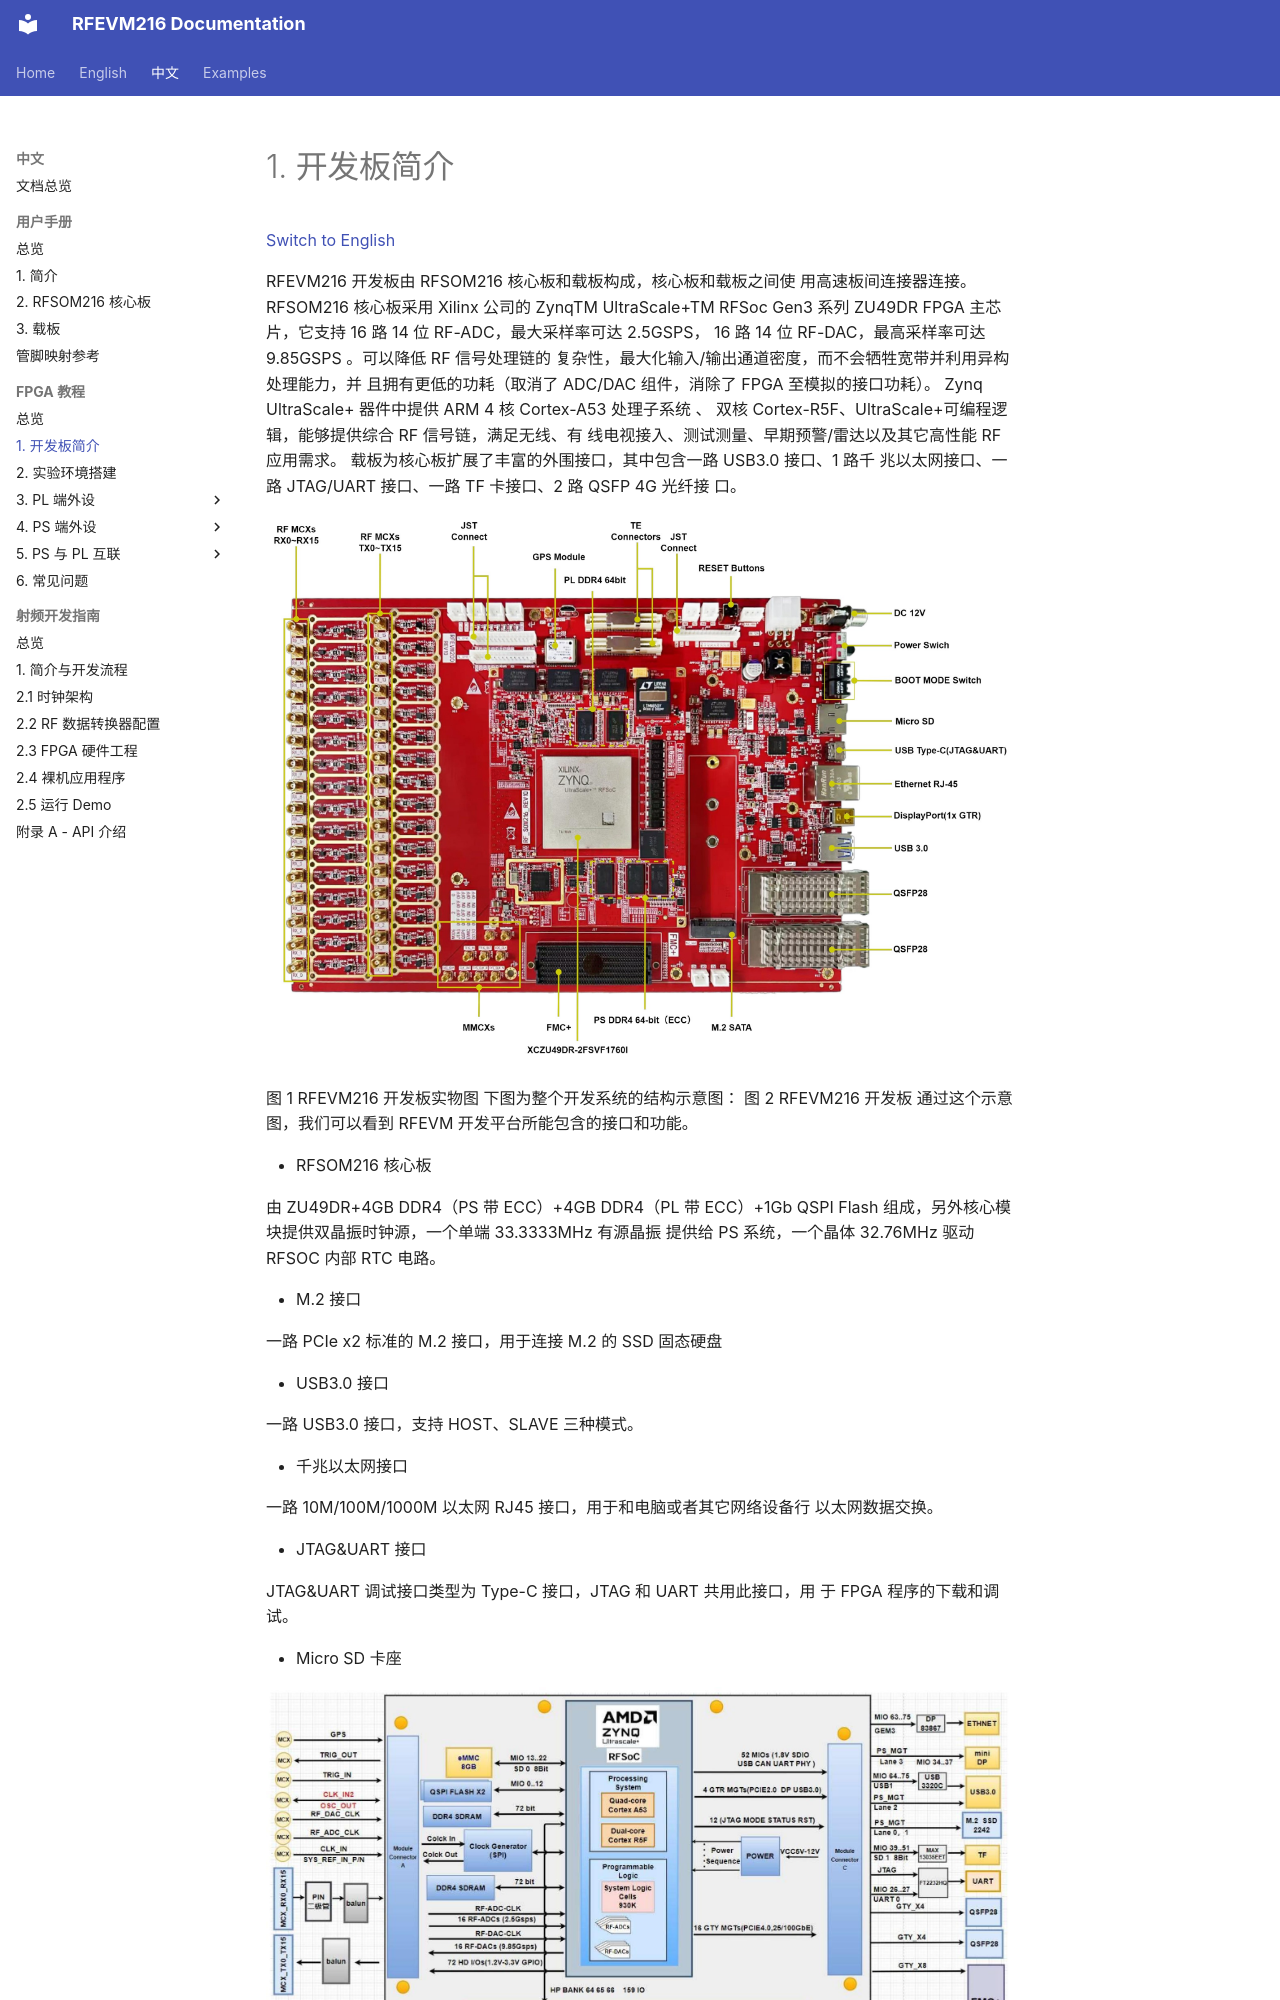

repository: lichen813-gif/RFEVM216 · page: zh/fpga-tutorial/01-board-introduction/index.html · generator: mkdocs

# 1. 开发板简介

[Switch to English](../../en/fpga-tutorial/01-board-introduction.md)

RFEVM216 开发板由 RFSOM216 核心板和载板构成，核心板和载板之间使
用高速板间连接器连接。
RFSOM216 核心板采用 Xilinx 公司的 ZynqTM UltraScale+TM RFSoc Gen3 系列
ZU49DR FPGA 主芯片，它支持 16 路 14 位 RF-ADC，最大采样率可达 2.5GSPS，
16 路 14 位 RF-DAC，最高采样率可达 9.85GSPS 。可以降低 RF 信号处理链的
复杂性，最大化输入/输出通道密度，而不会牺牲宽带并利用异构处理能力，并
且拥有更低的功耗（取消了 ADC/DAC 组件，消除了 FPGA 至模拟的接口功耗）。
Zynq UltraScale+ 器件中提供 ARM 4 核 Cortex-A53 处理子系统 、 双核
Cortex-R5F、UltraScale+可编程逻辑，能够提供综合 RF 信号链，满足无线、有
线电视接入、测试测量、早期预警/雷达以及其它高性能 RF 应用需求。
载板为核心板扩展了丰富的外围接口，其中包含一路 USB3.0 接口、1 路千
兆以太网接口、一路 JTAG/UART 接口、一路 TF 卡接口、2 路 QSFP 4G 光纤接
口。

![RFEVM216 FPGA 教程图示](../../assets/fpga-tutorial/page-007-image-01.jpg)

图 1 RFEVM216 开发板实物图
下图为整个开发系统的结构示意图：
图 2 RFEVM216 开发板
通过这个示意图，我们可以看到 RFEVM 开发平台所能包含的接口和功能。

- RFSOM216 核心板

由 ZU49DR+4GB DDR4（PS 带 ECC）+4GB DDR4（PL 带 ECC）+1Gb QSPI
Flash 组成，另外核心模块提供双晶振时钟源，一个单端 33.3333MHz 有源晶振
提供给 PS 系统，一个晶体 32.76MHz 驱动 RFSOC 内部 RTC 电路。

- M.2 接口

一路 PCIe x2 标准的 M.2 接口，用于连接 M.2 的 SSD 固态硬盘

- USB3.0 接口

一路 USB3.0 接口，支持 HOST、SLAVE 三种模式。

- 千兆以太网接口
